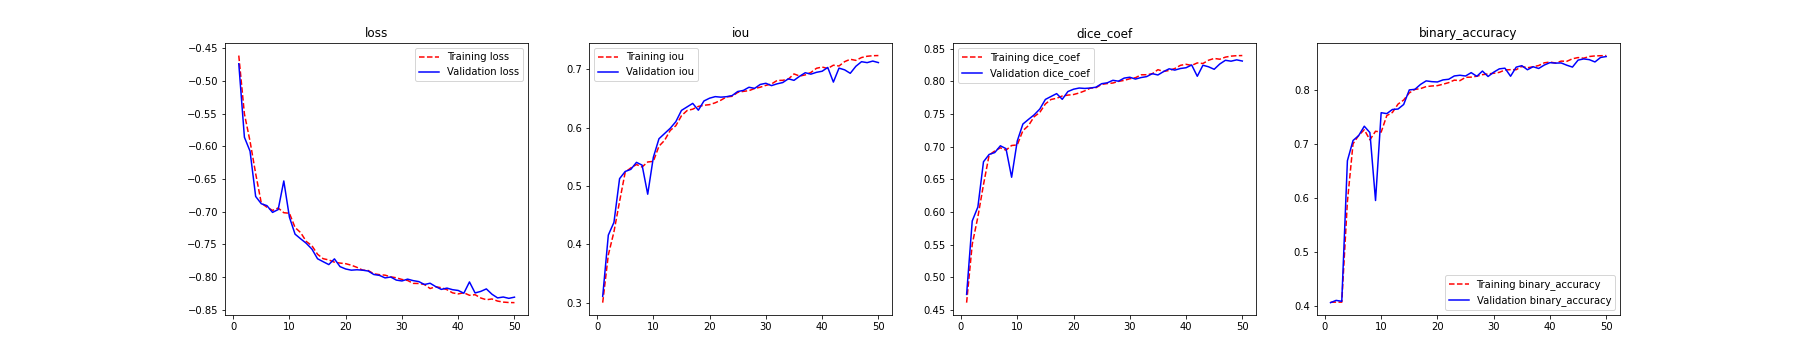

Values plotted in this chart, from the file beside it:
epoch, binary_accuracy, dice_coef, iou, loss, val_binary_accuracy, val_dice_coef, val_iou, val_loss
0, 0.4074, 0.4613, 0.3, -0.4613, 0.4067, 0.4739, 0.3109, -0.4739
1, 0.4077, 0.5506, 0.3818, -0.5506, 0.4109, 0.5863, 0.4158, -0.5863
2, 0.4077, 0.5924, 0.4215, -0.5924, 0.4092, 0.6076, 0.4376, -0.6076
3, 0.5935, 0.6419, 0.4735, -0.6419, 0.6694, 0.6769, 0.5126, -0.6769
4, 0.7007, 0.6871, 0.5236, -0.6871, 0.7068, 0.688, 0.5249, -0.688
5, 0.7162, 0.6934, 0.531, -0.6934, 0.7159, 0.691, 0.5285, -0.691
6, 0.7267, 0.6982, 0.5368, -0.6982, 0.7333, 0.7013, 0.5405, -0.7013
7, 0.7081, 0.6946, 0.5326, -0.6946, 0.7215, 0.697, 0.5358, -0.697
8, 0.724, 0.7018, 0.5411, -0.7018, 0.5958, 0.6532, 0.4859, -0.6532
9, 0.7224, 0.7026, 0.5422, -0.7026, 0.7583, 0.7086, 0.5491, -0.7086
10, 0.7529, 0.7244, 0.5682, -0.7244, 0.7566, 0.7346, 0.581, -0.7346
11, 0.7587, 0.7323, 0.5782, -0.7323, 0.7642, 0.7417, 0.59, -0.7417
12, 0.7742, 0.7458, 0.5952, -0.7458, 0.7651, 0.7486, 0.5989, -0.7486
13, 0.7817, 0.7523, 0.6033, -0.7523, 0.7735, 0.7574, 0.6102, -0.7574
14, 0.7949, 0.7654, 0.6204, -0.7654, 0.8004, 0.7722, 0.6296, -0.7722
15, 0.8014, 0.7722, 0.6293, -0.7722, 0.8015, 0.7767, 0.6356, -0.7767
16, 0.8029, 0.774, 0.6317, -0.774, 0.8107, 0.7811, 0.6416, -0.7811
17, 0.8066, 0.7775, 0.6364, -0.7775, 0.8172, 0.7724, 0.6299, -0.7724
18, 0.8077, 0.7788, 0.6383, -0.7788, 0.8157, 0.7843, 0.6458, -0.7843
19, 0.8084, 0.7798, 0.6395, -0.7798, 0.8151, 0.7879, 0.6505, -0.7879
20, 0.811, 0.7821, 0.6426, -0.7821, 0.819, 0.7897, 0.6532, -0.7897
21, 0.8139, 0.7854, 0.647, -0.7854, 0.8201, 0.7891, 0.6523, -0.7891
22, 0.8186, 0.7896, 0.6527, -0.7896, 0.8263, 0.7897, 0.6531, -0.7897
23, 0.8176, 0.7902, 0.6537, -0.7902, 0.8276, 0.791, 0.655, -0.791
24, 0.8237, 0.7953, 0.6604, -0.7953, 0.8262, 0.7963, 0.6619, -0.7963
25, 0.8241, 0.7965, 0.6622, -0.7965, 0.8324, 0.7977, 0.6638, -0.7977
26, 0.8258, 0.7973, 0.6634, -0.7973, 0.8256, 0.8015, 0.6692, -0.8015
27, 0.8287, 0.7998, 0.6671, -0.7998, 0.8353, 0.8001, 0.6674, -0.8001
28, 0.8301, 0.8014, 0.6693, -0.8014, 0.8253, 0.8049, 0.674, -0.8049
29, 0.8312, 0.8039, 0.6725, -0.8039, 0.8333, 0.8062, 0.6761, -0.8062
30, 0.8329, 0.8054, 0.6749, -0.8054, 0.8394, 0.8034, 0.6721, -0.8034
31, 0.8374, 0.8099, 0.6809, -0.8099, 0.8407, 0.8057, 0.6751, -0.8057
32, 0.8379, 0.8101, 0.6812, -0.8101, 0.8257, 0.8072, 0.6773, -0.8072
33, 0.8379, 0.8115, 0.6833, -0.8115, 0.8426, 0.8117, 0.6837, -0.8117
34, 0.8439, 0.8178, 0.6921, -0.8178, 0.8453, 0.8097, 0.6811, -0.8097
35, 0.8414, 0.8151, 0.6885, -0.8151, 0.8378, 0.8148, 0.6881, -0.8148
36, 0.8433, 0.8166, 0.6904, -0.8166, 0.8434, 0.8191, 0.6941, -0.8191
37, 0.8456, 0.8195, 0.6946, -0.8195, 0.8401, 0.8171, 0.6917, -0.8171
38, 0.8506, 0.8244, 0.7018, -0.8244, 0.8465, 0.8196, 0.6949, -0.8196
39, 0.852, 0.826, 0.7039, -0.826, 0.8509, 0.8207, 0.6967, -0.8207
40, 0.8502, 0.8243, 0.7014, -0.8243, 0.8501, 0.825, 0.7032, -0.825
41, 0.8537, 0.8281, 0.7071, -0.8281, 0.8503, 0.8077, 0.6781, -0.8077
42, 0.8534, 0.8272, 0.7057, -0.8272, 0.8461, 0.8245, 0.702, -0.8245
43, 0.8581, 0.8322, 0.7131, -0.8322, 0.8427, 0.8222, 0.6991, -0.8222
44, 0.8603, 0.835, 0.7172, -0.835, 0.8556, 0.8184, 0.6932, -0.8184
45, 0.8591, 0.8338, 0.7153, -0.8338, 0.8578, 0.8265, 0.7052, -0.8265
46, 0.8623, 0.837, 0.7202, -0.837, 0.8564, 0.8321, 0.7131, -0.8321
47, 0.8634, 0.8385, 0.7224, -0.8385, 0.8522, 0.8308, 0.7115, -0.8308
48, 0.8637, 0.8392, 0.7233, -0.8392, 0.8605, 0.8328, 0.7141, -0.8328
49, 0.864, 0.8394, 0.7236, -0.8394, 0.8622, 0.831, 0.7115, -0.831
